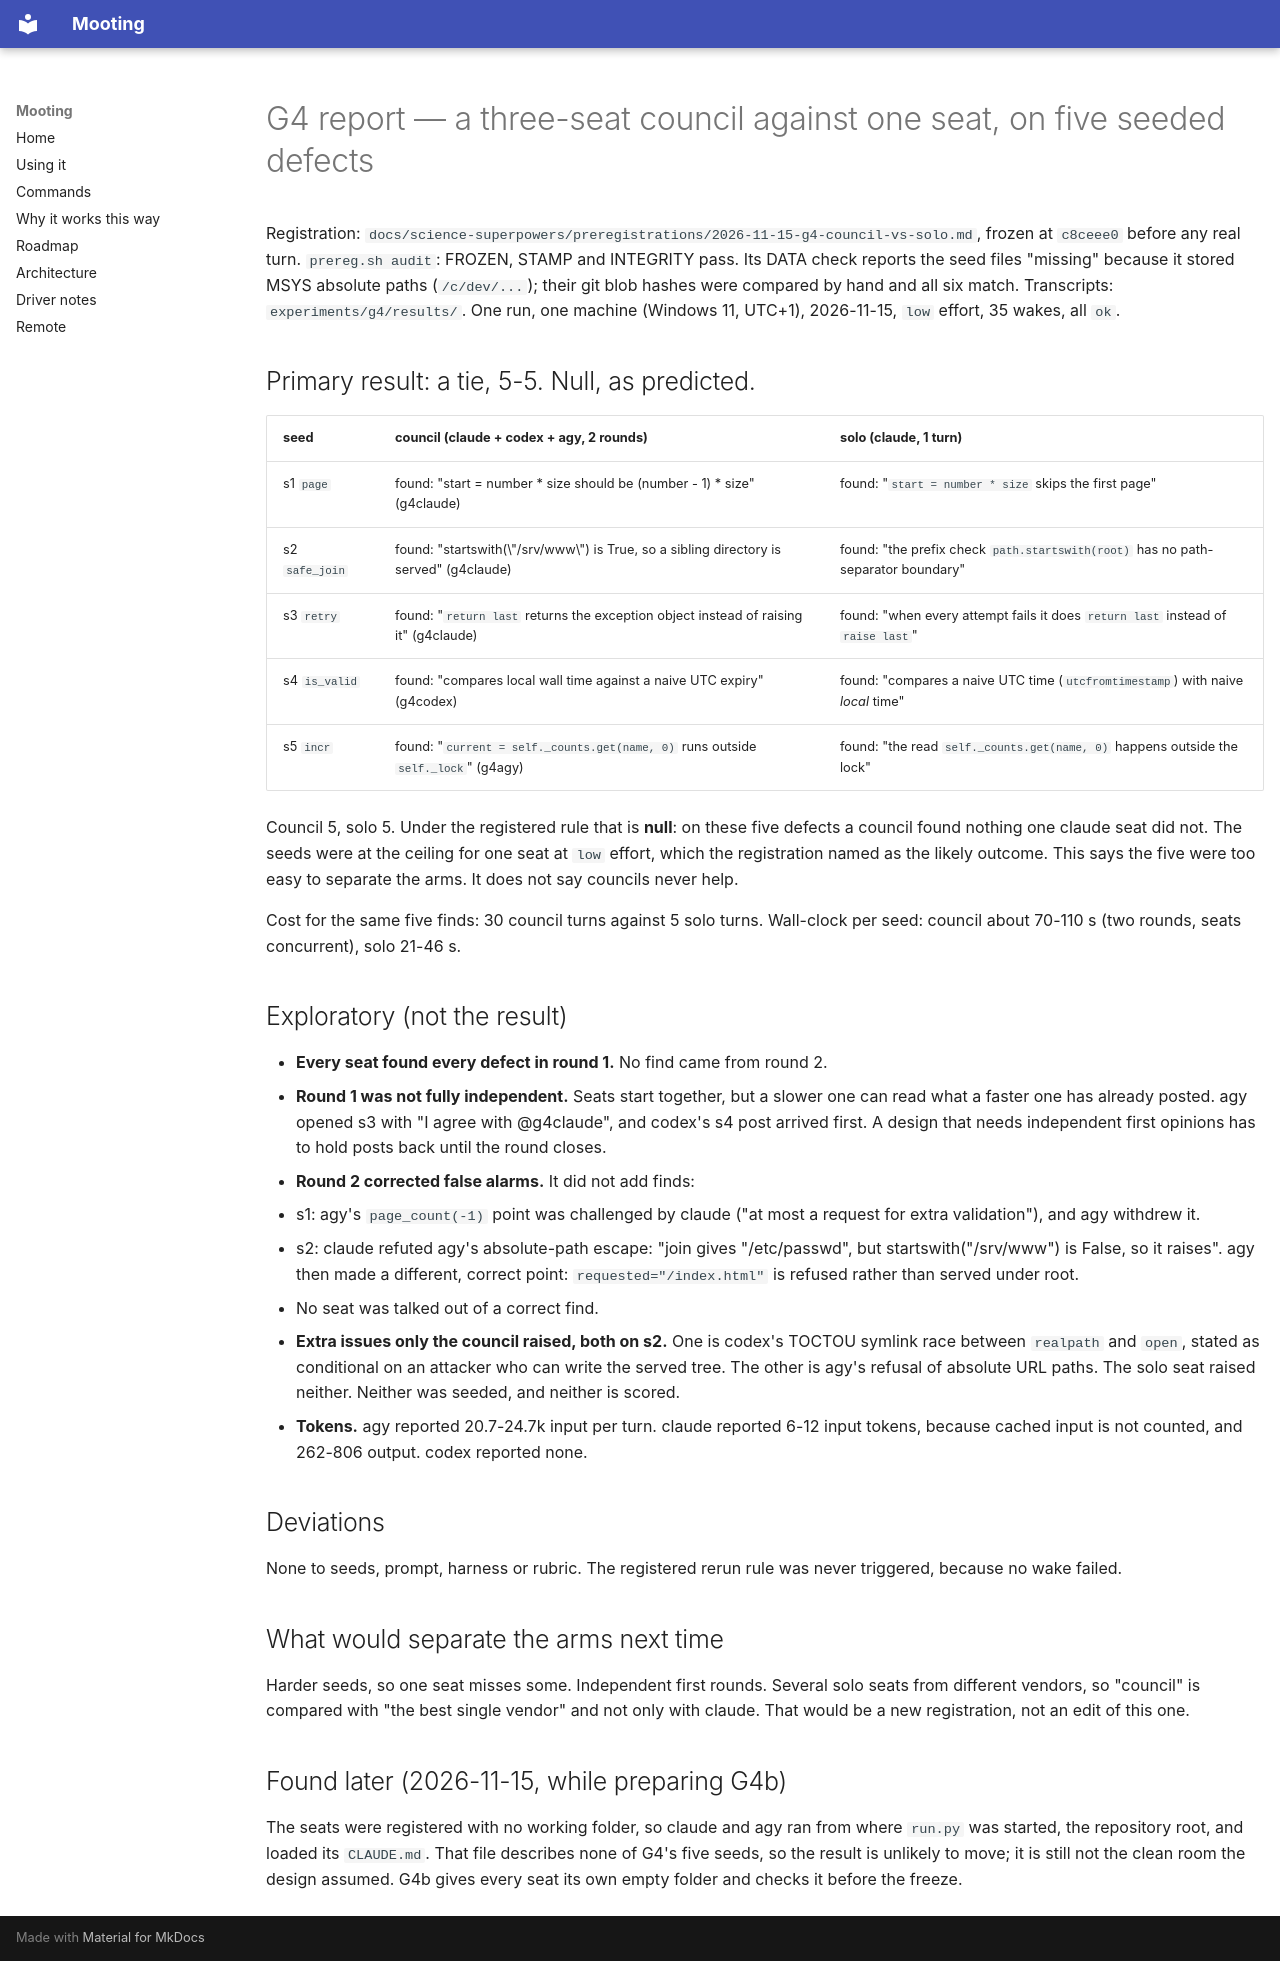

repository: jyunming/mooting · page: science-superpowers/reports/2026-11-15-g4-council-vs-solo/index.html · generator: mkdocs

# G4 report — a three-seat council against one seat, on five seeded defects

Registration: `docs/science-superpowers/preregistrations/2026-11-15-g4-council-vs-solo.md`,
frozen at `c8ceee0` before any real turn. `prereg.sh audit`: FROZEN, STAMP and
INTEGRITY pass. Its DATA check reports the seed files "missing" because it stored
MSYS absolute paths (`/c/dev/...`); their git blob hashes were compared by hand and
all six match. Transcripts: `experiments/g4/results/`. One run, one machine
(Windows 11, UTC+1), 2026-11-15, `low` effort, 35 wakes, all `ok`.

## Primary result: a tie, 5-5. Null, as predicted.

| seed | council (claude + codex + agy, 2 rounds) | solo (claude, 1 turn) |
|---|---|---|
| s1 `page` | found: "start = number * size should be (number - 1) * size" (g4claude) | found: "`start = number * size` skips the first page" |
| s2 `safe_join` | found: "startswith(\"/srv/www\") is True, so a sibling directory is served" (g4claude) | found: "the prefix check `path.startswith(root)` has no path-separator boundary" |
| s3 `retry` | found: "`return last` returns the exception object instead of raising it" (g4claude) | found: "when every attempt fails it does `return last` instead of `raise last`" |
| s4 `is_valid` | found: "compares local wall time against a naive UTC expiry" (g4codex) | found: "compares a naive UTC time (`utcfromtimestamp`) with naive *local* time" |
| s5 `incr` | found: "`current = self._counts.get(name, 0)` runs outside `self._lock`" (g4agy) | found: "the read `self._counts.get(name, 0)` happens outside the lock" |

Council 5, solo 5. Under the registered rule that is **null**: on these five
defects a council found nothing one claude seat did not. The seeds were at the
ceiling for one seat at `low` effort, which the registration named as the likely
outcome. This says the five were too easy to separate the arms. It does not say
councils never help.

Cost for the same five finds: 30 council turns against 5 solo turns. Wall-clock
per seed: council about 70-110 s (two rounds, seats concurrent), solo 21-46 s.

## Exploratory (not the result)

- **Every seat found every defect in round 1.** No find came from round 2.
- **Round 1 was not fully independent.** Seats start together, but a slower one
  can read what a faster one has already posted. agy opened s3 with "I agree with
  @g4claude", and codex's s4 post arrived first. A design that needs independent
  first opinions has to hold posts back until the round closes.
- **Round 2 corrected false alarms.** It did not add finds:
  - s1: agy's `page_count(-1)` point was challenged by claude ("at most a request
    for extra validation"), and agy withdrew it.
  - s2: claude refuted agy's absolute-path escape: "join gives "/etc/passwd", but
    startswith("/srv/www") is False, so it raises". agy then made a different,
    correct point: `requested="/index.html"` is refused rather than served under
    root.
  - No seat was talked out of a correct find.
- **Extra issues only the council raised, both on s2.** One is codex's TOCTOU
  symlink race between `realpath` and `open`, stated as conditional on an attacker
  who can write the served tree. The other is agy's refusal of absolute URL paths.
  The solo seat raised neither. Neither was seeded, and neither is scored.
- **Tokens.** agy reported 20.7-24.7k input per turn. claude reported 6-12 input
  tokens, because cached input is not counted, and 262-806 output. codex reported
  none.

## Deviations
None to seeds, prompt, harness or rubric. The registered rerun rule was never
triggered, because no wake failed.

## What would separate the arms next time
Harder seeds, so one seat misses some. Independent first rounds. Several solo
seats from different vendors, so "council" is compared with "the best single
vendor" and not only with claude. That would be a new registration, not an edit
of this one.

## Found later (2026-11-15, while preparing G4b)

The seats were registered with no working folder, so claude and agy ran from
where `run.py` was started, the repository root, and loaded its `CLAUDE.md`. That
file describes none of G4's five seeds, so the result is unlikely to move; it is
still not the clean room the design assumed. G4b gives every seat its own empty
folder and checks it before the freeze.
